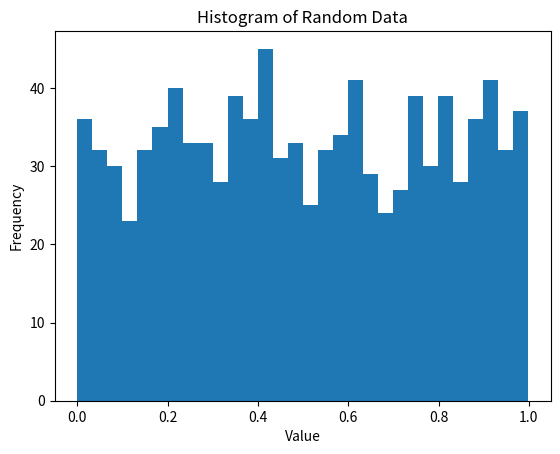

The script that saved this image:
import matplotlib.pyplot as plt
import numpy as np

# Generate random data
data = np.random.random(1000)

# Plot the histogram
plt.hist(data, bins=30)
plt.xlabel('Value')
plt.ylabel('Frequency')
plt.title('Histogram of Random Data')
plt.show()
